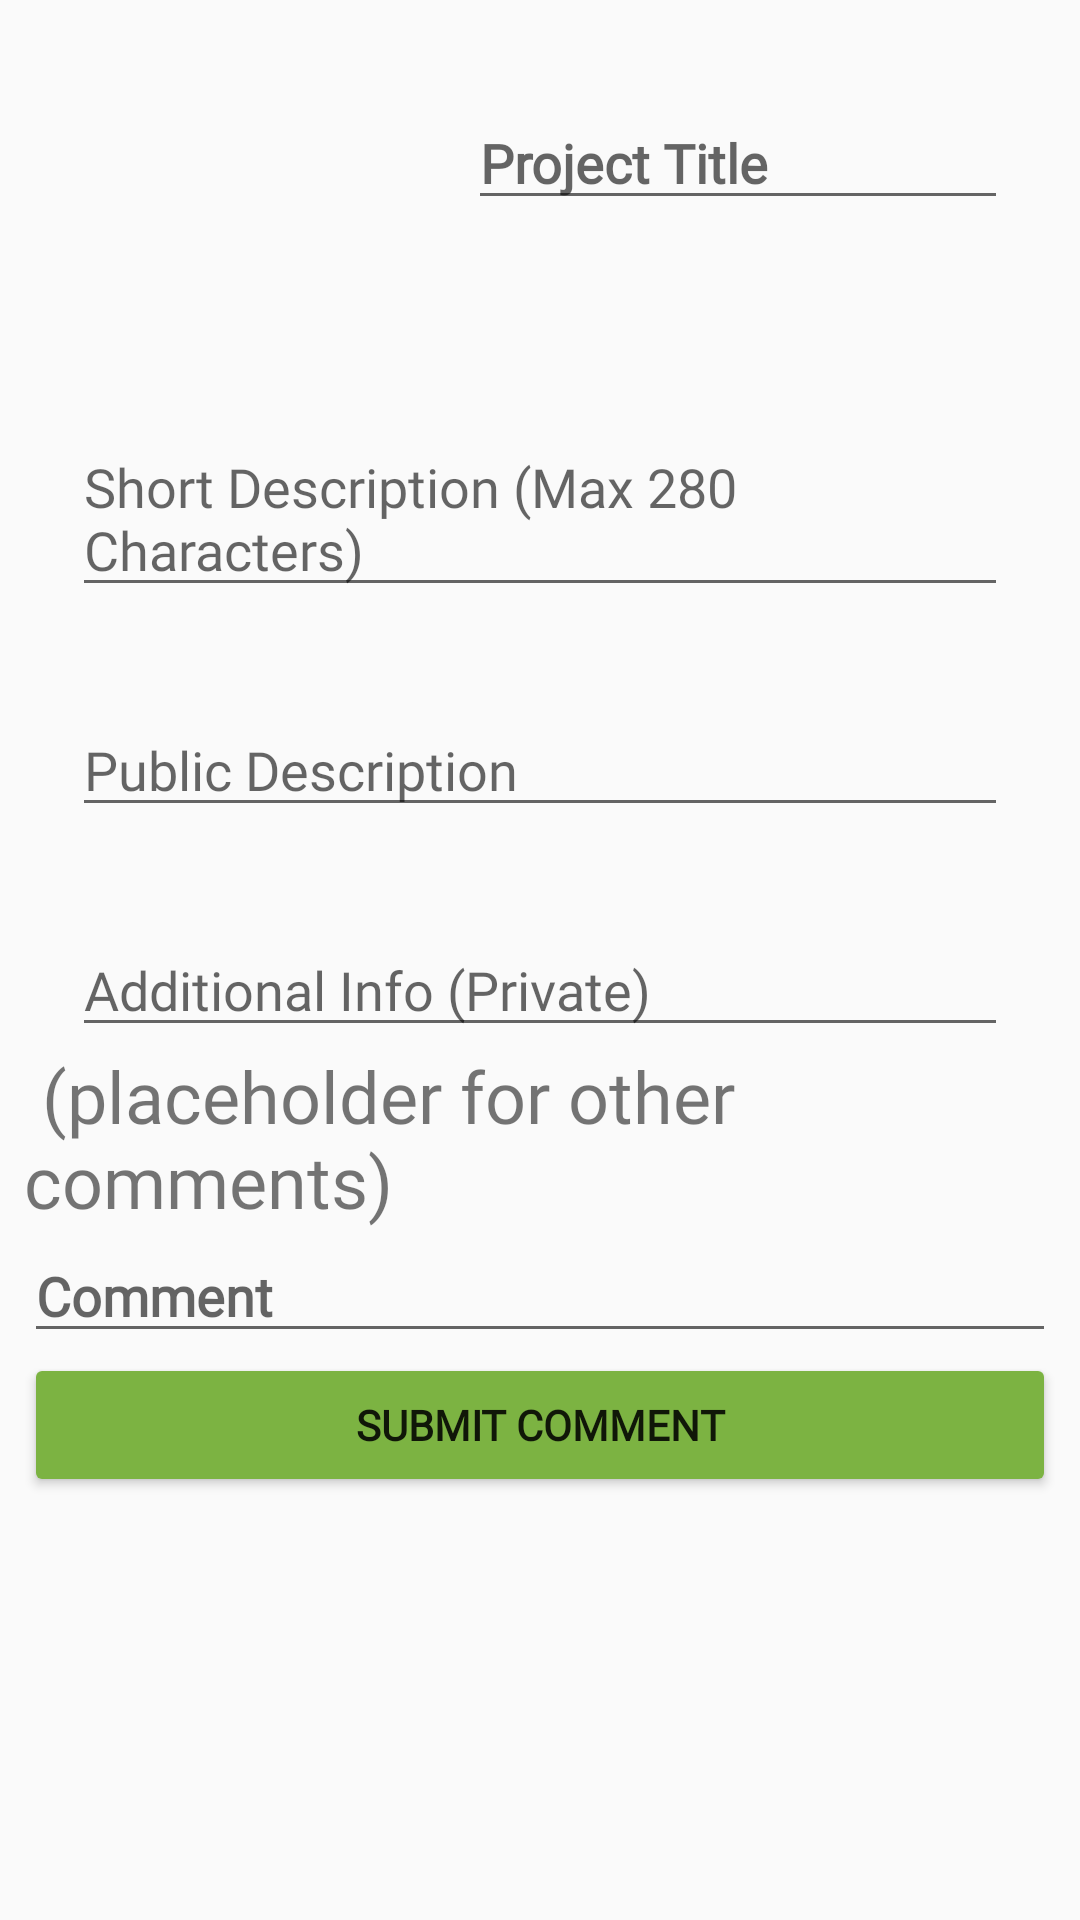

Here is an Android app screen rendered from its layout file. Give the layout XML and the strings, colors and styles it references.
<!-- AndroidManifest.xml: application theme AppTheme -->
<!-- res/layout/publicproject.xml -->
<?xml version="1.0" encoding="utf-8"?>
<android.support.constraint.ConstraintLayout
    xmlns:android="http://schemas.android.com/apk/res/android"
    xmlns:app="http://schemas.android.com/apk/res-auto"
    xmlns:tools="http://schemas.android.com/tools"
    android:layout_width="match_parent"
    android:layout_height="match_parent">

    <android.support.constraint.ConstraintLayout
        android:layout_width="match_parent"
        android:layout_height="match_parent">

        <ScrollView
            android:id="@+id/scrolling"
            android:layout_width="0dp"
            android:layout_height="0dp"
            android:layout_marginStart="8dp"
            android:layout_marginTop="8dp"
            android:layout_marginEnd="8dp"
            android:layout_marginBottom="8dp"
            android:scrollbarStyle="insideOverlay"
            app:layout_constraintBottom_toBottomOf="parent"
            app:layout_constraintEnd_toEndOf="parent"
            app:layout_constraintHorizontal_bias="0.0"
            app:layout_constraintStart_toStartOf="parent"
            app:layout_constraintTop_toTopOf="parent"
            app:layout_constraintVertical_bias="1.0">

            <LinearLayout
                android:layout_width="match_parent"
                android:layout_height="wrap_content"
                android:orientation="vertical">

                <LinearLayout
                    android:id="@+id/projecttag"
                    android:layout_width="match_parent"
                    android:layout_height="wrap_content"
                    android:orientation="horizontal">

                    <ImageView
                        android:id="@+id/imageView4"
                        android:layout_width="100dp"
                        android:layout_height="100dp"
                        android:layout_marginStart="16dp"
                        android:layout_marginTop="16dp"
                        android:layout_marginEnd="16dp"
                        app:layout_constraintEnd_toStartOf="@+id/projecttitle"
                        app:layout_constraintStart_toStartOf="parent"
                        app:layout_constraintTop_toTopOf="parent"
                        tools:srcCompat="@tools:sample/backgrounds/scenic" />

                    <EditText
                        android:id="@+id/projecttitle"
                        android:layout_width="wrap_content"
                        android:layout_height="wrap_content"
                        android:layout_marginStart="16dp"
                        android:layout_marginTop="24dp"
                        android:layout_marginEnd="16dp"
                        android:ems="10"
                        android:fontFamily="@font/ubuntu"
                        android:hint="Project Title"
                        android:inputType="textPersonName"
                        android:textStyle="bold"
                        app:layout_constraintEnd_toEndOf="parent"
                        app:layout_constraintStart_toEndOf="@+id/imageView4"
                        app:layout_constraintTop_toTopOf="parent" />
                </LinearLayout>

                <EditText
                    android:id="@+id/shortdescription"
                    android:layout_width="match_parent"
                    android:layout_height="wrap_content"
                    android:layout_marginStart="16dp"
                    android:layout_marginTop="16dp"
                    android:layout_marginEnd="16dp"
                    android:layout_marginBottom="16dp"
                    android:ems="10"
                    android:fontFamily="@font/ubuntu"
                    android:hint="Short Description (Max 280 Characters)"
                    android:inputType="textMultiLine"
                    app:layout_constraintBottom_toTopOf="@+id/longpublic"
                    app:layout_constraintEnd_toEndOf="parent"
                    app:layout_constraintStart_toStartOf="parent"
                    app:layout_constraintTop_toBottomOf="@+id/imageView4" />

                <EditText
                    android:id="@+id/longpublic"
                    android:layout_width="match_parent"
                    android:layout_height="wrap_content"
                    android:layout_marginStart="16dp"
                    android:layout_marginTop="16dp"
                    android:layout_marginEnd="16dp"
                    android:layout_marginBottom="16dp"
                    android:ems="10"
                    android:fontFamily="@font/ubuntu"
                    android:hint="Public Description"
                    android:inputType="textMultiLine"
                    app:layout_constraintBottom_toTopOf="@+id/privatedescription"
                    app:layout_constraintEnd_toEndOf="parent"
                    app:layout_constraintStart_toStartOf="parent"
                    app:layout_constraintTop_toBottomOf="@+id/shortdescription" />

                <EditText
                    android:id="@+id/privatedescription"
                    android:layout_width="match_parent"
                    android:layout_height="wrap_content"
                    android:layout_marginStart="16dp"
                    android:layout_marginTop="16dp"
                    android:layout_marginEnd="16dp"
                    android:ems="10"
                    android:fontFamily="@font/ubuntu"
                    android:hint="Additional Info (Private)"
                    android:inputType="textMultiLine"
                    app:layout_constraintEnd_toEndOf="parent"
                    app:layout_constraintStart_toStartOf="parent"
                    app:layout_constraintTop_toBottomOf="@+id/longpublic" />

                <TextView
                    android:id="@+id/usercomment"
                    android:layout_width="match_parent"
                    android:layout_height="wrap_content"
                    android:fontFamily="@font/ubuntu_light"
                    android:text=" (placeholder for other comments)"
                    android:textSize="24sp"
                    tools:layout_editor_absoluteX="135dp"
                    tools:layout_editor_absoluteY="432dp" />

                <EditText
                    android:id="@+id/comment"
                    android:layout_width="match_parent"
                    android:layout_height="wrap_content"
                    android:ems="10"
                    android:fontFamily="@font/ubuntu"
                    android:hint="Comment "
                    android:inputType="textMultiLine"
                    android:textStyle="bold"
                    tools:layout_editor_absoluteX="72dp"
                    tools:layout_editor_absoluteY="460dp" />

                <Button
                    android:id="@+id/submitcomment"
                    android:layout_width="match_parent"
                    android:layout_height="wrap_content"
                    android:backgroundTint="@color/colorPrimary"
                    android:fontFamily="@font/ubuntu"
                    android:text="Submit Comment"
                    android:textStyle="bold"
                    tools:layout_editor_absoluteX="101dp"
                    tools:layout_editor_absoluteY="436dp" />

            </LinearLayout>
        </ScrollView>

    </android.support.constraint.ConstraintLayout>
</android.support.constraint.ConstraintLayout>
<!-- resources referenced by this layout -->
<resources>
  <color name="colorPrimary">#7cb342</color>
  <style name="AppTheme" parent="Base.Theme.AppCompat.Light.DarkActionBar">
          
          <item name="colorPrimary">@color/colorPrimary</item>
          <item name="colorPrimaryDark">@color/colorPrimaryDark</item>
          <item name="colorAccent">@color/colorAccent</item>
      </style>
  <color name="colorPrimaryDark">#558b2f</color>
  <color name="colorAccent">#000300</color>
</resources>
